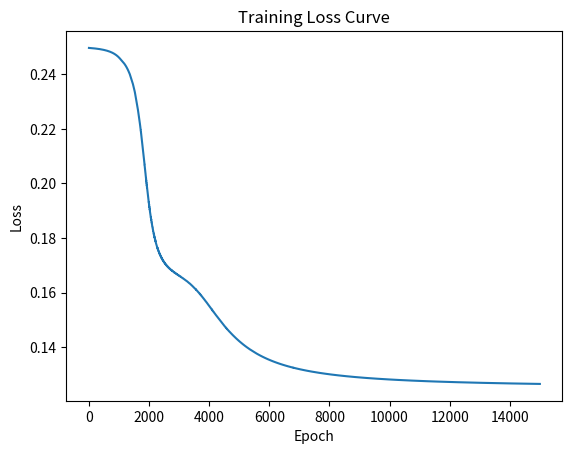

This chart was generated by the following Python code:
import numpy as np
import matplotlib.pyplot as plt

class NeuralNetwork:
    def __init__(self, layer_sizes, lr=0.05):
        self.lr = lr
        self.L = len(layer_sizes) - 1
        self.W = [np.random.randn(layer_sizes[i], layer_sizes[i+1]) * np.sqrt(2/layer_sizes[i]) for i in range(self.L)]
        self.b = [np.zeros((1, layer_sizes[i+1])) for i in range(self.L)]

    def sigmoid(self, x):
        return 1 / (1 + np.exp(-x))
    def sigmoid_derivative(self, x):
        return x * (1 - x)
    def relu(self, x):
        return np.maximum(0, x)
    def relu_derivative(self, x):
        return (x > 0).astype(float)

    def forward(self, X):
        self.z, self.a = [], [X]
        for i in range(self.L - 1):
            z = np.dot(self.a[-1], self.W[i]) + self.b[i]
            a = self.relu(z)
            self.z.append(z); self.a.append(a)
        z = np.dot(self.a[-1], self.W[-1]) + self.b[-1]
        a = self.sigmoid(z)
        self.z.append(z); self.a.append(a)
        return a

    def backward(self, y):
        m = y.shape[0]
        d_a = self.a[-1] - y
        d_z = d_a * self.sigmoid_derivative(self.a[-1])
        for i in reversed(range(self.L)):
            d_W = np.dot(self.a[i].T, d_z) / m
            d_b = np.sum(d_z, axis=0, keepdims=True) / m
            if i > 0:
                d_a = np.dot(d_z, self.W[i].T)
                d_z = d_a * self.relu_derivative(self.a[i])
            self.W[i] -= self.lr * d_W
            self.b[i] -= self.lr * d_b

    def train(self, X, y, epochs=10000):
        losses = []
        for i in range(epochs):
            output = self.forward(X)
            loss = np.mean((y - output) ** 2)
            self.backward(y)
            losses.append(loss)
            if i % 1000 == 0:
                print(f"Epoch {i}, Loss: {loss:.4f}")
        plt.plot(losses)
        plt.title("Training Loss Curve")
        plt.xlabel("Epoch")
        plt.ylabel("Loss")
        plt.show()

X = np.array([[0,0],[0,1],[1,0],[1,1]])
y = np.array([[0],[1],[1],[0]])

np.random.seed(42)
nn = NeuralNetwork([2, 6, 4, 3, 1], lr=0.05)
nn.train(X, y, 15000)
print(nn.forward(X).round(3))